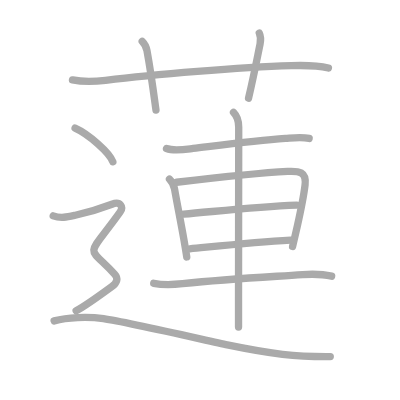
t = 0.00 s
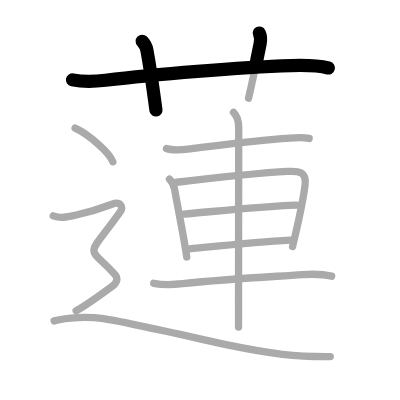
t = 2.50 s
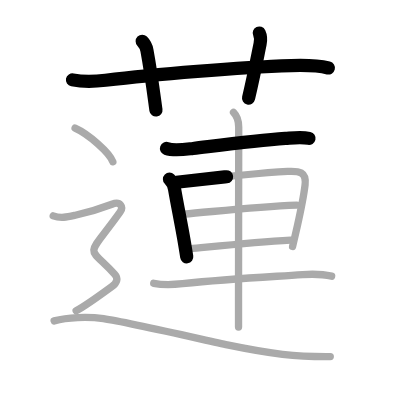
t = 5.25 s
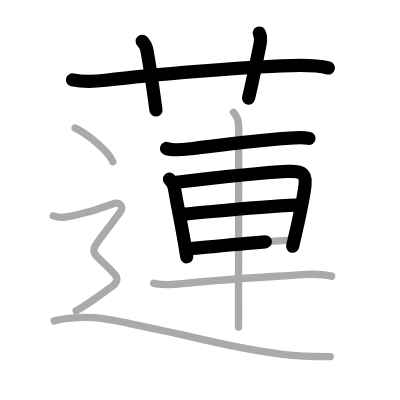
t = 7.75 s
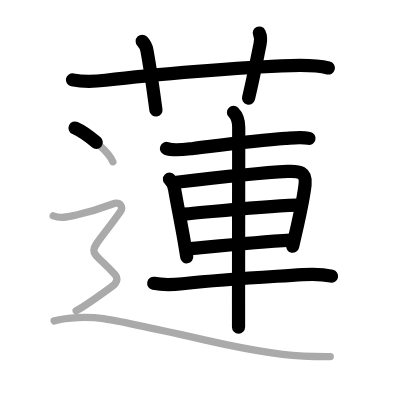
t = 10.50 s
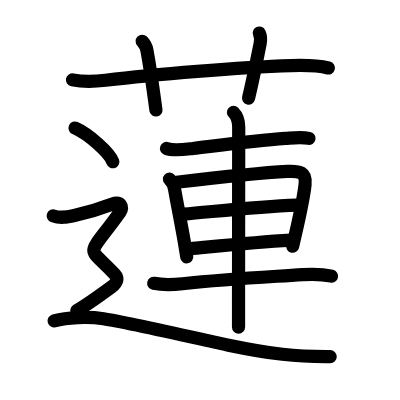
t = 13.00 s

The animated SVG that drew these frames (rendered in a browser with its animation timeline set to each time). Animation: 13 SMIL elements (animate=13); one cycle of 13.00 s.

<?xml version="1.0" standalone="no"?>
<!DOCTYPE svg PUBLIC "-//W3C//DTD SVG 1.1//EN"   "http://www.w3.org/Graphics/SVG/1.1/DTD/svg11.dtd">
<svg width="400px" height="400px"  version="1.1" xmlns="http://www.w3.org/2000/svg">
  <defs>
    <marker id="Triangle" viewBox="0 0 10 10" refX="0" refY="5" markerUnits="strokeWidth" markerWidth="3" style="stroke-opacity:0%;fill:#aaaaaa;" markerHeight="2" orient="auto">
      <path d="M 0 0 L 10 5 L 0 10 z" />
    </marker>
    
    <marker id="Arrow" viewBox="0 0 10 10" refX="5" refY="5" markerUnits="strokeWidth" markerWidth="1.8" style="stroke-opacity:0%;fill:#770000;" markerHeight="2" orient="auto">
      <path d="M 0 4 L 6 4 L 4 1 L 10 5 L 4 9 L 6 6 L 0 6 z" />
        <circle cx="5" cy="5" r="5" />
      </marker>
    
    <marker id="TriangleRed" viewBox="0 0 10 10" refX="0" refY="5" markerUnits="strokeWidth" markerWidth="3" style="stroke-opacity:0%;fill:#CC0000;" markerHeight="2" orient="auto">
      <path d="M 0 0 L 10 5 L 0 10 z" />
    </marker>
    
    <marker id="ArrowRed" viewBox="0 0 10 10" refX="5" refY="5" markerUnits="strokeWidth" markerWidth="1.8" style="stroke-opacity:0%;fill:#CC0000;" markerHeight="2" orient="auto">
      <path d="M 0 4 L 6 4 L 4 1 L 10 5 L 4 9 L 6 6 L 0 6 z" />
        <circle cx="5" cy="5" r="5" />
      </marker>
    
  </defs>
  
  <path style="fill:#ffffff; fill-opacity:100%; fill-rule:evenodd; stroke-width:0;" d="M 0 0 L 400px 0 L 400px 400px L 0 400px L 0 0" />

  <g transform="scale(3.6697247706422 3.6697247706422)">
<path style="fill:none; fill-opacity:0%; fill-rule:evenodd; stroke:#aaaaaa; stroke-opacity:100%; stroke-width: 1.5pt; stroke-linejoin:round; stroke-linecap:round;" d="M19.75 21.77c3.62 0.73 6.15 0.46 9.01 0.11c13.13-1.63 36.68-3.55 50.61-4c3.5-0.11 6.71-0.19 10.12 0.65"></path>
<path style="fill:none; fill-opacity:0%; fill-rule:evenodd; stroke:#aaaaaa; stroke-opacity:100%; stroke-width: 1.5pt; stroke-linejoin:round; stroke-linecap:round;" d="M38.75 11.25c0.88 0.88 1.17 1.81 1.3 2.54C41.31 20.67 42.14 27.5 42.5 30"></path>
<path style="fill:none; fill-opacity:0%; fill-rule:evenodd; stroke:#aaaaaa; stroke-opacity:100%; stroke-width: 1.5pt; stroke-linejoin:round; stroke-linecap:round;" d="M70.65 9c0.35 0.75 0.43 1.96 0.22 2.99c-1.23 6.05-1.8 9.07-3.14 14.76"></path>
<path style="fill:none; fill-opacity:0%; fill-rule:evenodd; stroke:#aaaaaa; stroke-opacity:100%; stroke-width: 1.5pt; stroke-linejoin:round; stroke-linecap:round;" d="M45.37 40.46c2.06 0.76 5.12 0.24 7.25-0.01c8.29-0.98 17.08-2.1 25.15-2.72c2.17-0.17 4.32-0.49 6.47-0.01"></path>
<path style="fill:none; fill-opacity:0%; fill-rule:evenodd; stroke:#aaaaaa; stroke-opacity:100%; stroke-width: 1.5pt; stroke-linejoin:round; stroke-linecap:round;" d="M46.18 48.82c0.75 0.75 1.19 1.56 1.39 2.7c0.79 4.55 1.67 8.77 2.51 13.59c0.27 1.57 0.55 3.2 0.81 4.92"></path>
<path style="fill:none; fill-opacity:0%; fill-rule:evenodd; stroke:#aaaaaa; stroke-opacity:100%; stroke-width: 1.5pt; stroke-linejoin:round; stroke-linecap:round;" d="M48.11 49.66c9.01-1.05 23.22-2.57 30.26-2.95c3.15-0.17 5.18 0.09 4.76 3.66c-0.34 2.89-1.13 6.82-2.09 11.13c-0.41 1.84-0.85 3.75-1.31 5.67"></path>
<path style="fill:none; fill-opacity:0%; fill-rule:evenodd; stroke:#aaaaaa; stroke-opacity:100%; stroke-width: 1.5pt; stroke-linejoin:round; stroke-linecap:round;" d="M50.08 58.35c8.55-0.72 19.42-2.01 30.78-2.46"></path>
<path style="fill:none; fill-opacity:0%; fill-rule:evenodd; stroke:#aaaaaa; stroke-opacity:100%; stroke-width: 1.5pt; stroke-linejoin:round; stroke-linecap:round;" d="M51.7 67.8c7.54-0.72 17.55-1.8 27.48-2.37"></path>
<path style="fill:none; fill-opacity:0%; fill-rule:evenodd; stroke:#aaaaaa; stroke-opacity:100%; stroke-width: 1.5pt; stroke-linejoin:round; stroke-linecap:round;" d="M41.89 77.2c2.74 0.55 5.61 0.35 7.86 0.11C62 76 70.38 75.62 82.5 74.83c2.49-0.16 5.13-0.21 7.87 0.43"></path>
<path style="fill:none; fill-opacity:0%; fill-rule:evenodd; stroke:#aaaaaa; stroke-opacity:100%; stroke-width: 1.5pt; stroke-linejoin:round; stroke-linecap:round;" d="M63.63 30.63c1.12 1.12 1.42 2.37 1.42 4.05c0 0.7-0.04 31.78-0.05 47.07c0 3.42 0 6.05 0 7.38"></path>
<path style="fill:none; fill-opacity:0%; fill-rule:evenodd; stroke:#aaaaaa; stroke-opacity:100%; stroke-width: 1.5pt; stroke-linejoin:round; stroke-linecap:round;" d="M20.46 34.89c3.63 1.62 9.38 6.66 10.29 9.18"></path>
<path style="fill:none; fill-opacity:0%; fill-rule:evenodd; stroke:#aaaaaa; stroke-opacity:100%; stroke-width: 1.5pt; stroke-linejoin:round; stroke-linecap:round;" d="M14.5 58.81c2.06 0.77 3.93 0.31 6.01-0.15c2.99-0.66 7.04-1.89 9.99-3.01c2.38-0.9 3.19 0.75 2.25 2.07c-9.38 13.16-9.25 8.66-1.5 17c1 1.08 0.73 2.28-0.75 3.37c-3.12 2.29-7.25 5.29-9.75 6.62"></path>
<path style="fill:none; fill-opacity:0%; fill-rule:evenodd; stroke:#aaaaaa; stroke-opacity:100%; stroke-width: 1.5pt; stroke-linejoin:round; stroke-linecap:round;" d="M14.75 87.44c3.5-0.94 9.03-1.25 13.45-0.59c6.93 1.03 29.37 6.25 33.73 7.14C74.12 96.5 80.5 97.25 90 97.17"></path>

<path style="fill:none; fill-opacity:0%; fill-rule:evenodd; stroke:#000000; stroke-opacity:100%; stroke-width: 2.7pt; stroke-linejoin:round; stroke-linecap:round;" d="M19.75 21.77c3.62 0.73 6.15 0.46 9.01 0.11c13.13-1.63 36.68-3.55 50.61-4c3.5-0.11 6.71-0.19 10.12 0.65" pathLength="100" stroke-dashoffset="100" stroke-dasharray="100 105"><animate id="dashAnim1" attributeName="stroke-dashoffset" from="100" to="0" dur="1s" calcMode="linear" fill="freeze"/></path>
<path style="fill:none; fill-opacity:0%; fill-rule:evenodd; stroke:#000000; stroke-opacity:100%; stroke-width: 2.7pt; stroke-linejoin:round; stroke-linecap:round;" d="M38.75 11.25c0.88 0.88 1.17 1.81 1.3 2.54C41.31 20.67 42.14 27.5 42.5 30" pathLength="100" stroke-dashoffset="100" stroke-dasharray="100 105"><animate id="dashAnim2" attributeName="stroke-dashoffset" from="100" to="0" dur="1s" calcMode="linear" begin="dashAnim1.end" fill="freeze"/></path>
<path style="fill:none; fill-opacity:0%; fill-rule:evenodd; stroke:#000000; stroke-opacity:100%; stroke-width: 2.7pt; stroke-linejoin:round; stroke-linecap:round;" d="M70.65 9c0.35 0.75 0.43 1.96 0.22 2.99c-1.23 6.05-1.8 9.07-3.14 14.76" pathLength="100" stroke-dashoffset="100" stroke-dasharray="100 105"><animate id="dashAnim3" attributeName="stroke-dashoffset" from="100" to="0" dur="1s" calcMode="linear" begin="dashAnim2.end" fill="freeze"/></path>
<path style="fill:none; fill-opacity:0%; fill-rule:evenodd; stroke:#000000; stroke-opacity:100%; stroke-width: 2.7pt; stroke-linejoin:round; stroke-linecap:round;" d="M45.37 40.46c2.06 0.76 5.12 0.24 7.25-0.01c8.29-0.98 17.08-2.1 25.15-2.72c2.17-0.17 4.32-0.49 6.47-0.01" pathLength="100" stroke-dashoffset="100" stroke-dasharray="100 105"><animate id="dashAnim4" attributeName="stroke-dashoffset" from="100" to="0" dur="1s" calcMode="linear" begin="dashAnim3.end" fill="freeze"/></path>
<path style="fill:none; fill-opacity:0%; fill-rule:evenodd; stroke:#000000; stroke-opacity:100%; stroke-width: 2.7pt; stroke-linejoin:round; stroke-linecap:round;" d="M46.18 48.82c0.75 0.75 1.19 1.56 1.39 2.7c0.79 4.55 1.67 8.77 2.51 13.59c0.27 1.57 0.55 3.2 0.81 4.92" pathLength="100" stroke-dashoffset="100" stroke-dasharray="100 105"><animate id="dashAnim5" attributeName="stroke-dashoffset" from="100" to="0" dur="1s" calcMode="linear" begin="dashAnim4.end" fill="freeze"/></path>
<path style="fill:none; fill-opacity:0%; fill-rule:evenodd; stroke:#000000; stroke-opacity:100%; stroke-width: 2.7pt; stroke-linejoin:round; stroke-linecap:round;" d="M48.11 49.66c9.01-1.05 23.22-2.57 30.26-2.95c3.15-0.17 5.18 0.09 4.76 3.66c-0.34 2.89-1.13 6.82-2.09 11.13c-0.41 1.84-0.85 3.75-1.31 5.67" pathLength="100" stroke-dashoffset="100" stroke-dasharray="100 105"><animate id="dashAnim6" attributeName="stroke-dashoffset" from="100" to="0" dur="1s" calcMode="linear" begin="dashAnim5.end" fill="freeze"/></path>
<path style="fill:none; fill-opacity:0%; fill-rule:evenodd; stroke:#000000; stroke-opacity:100%; stroke-width: 2.7pt; stroke-linejoin:round; stroke-linecap:round;" d="M50.08 58.35c8.55-0.72 19.42-2.01 30.78-2.46" pathLength="100" stroke-dashoffset="100" stroke-dasharray="100 105"><animate id="dashAnim7" attributeName="stroke-dashoffset" from="100" to="0" dur="1s" calcMode="linear" begin="dashAnim6.end" fill="freeze"/></path>
<path style="fill:none; fill-opacity:0%; fill-rule:evenodd; stroke:#000000; stroke-opacity:100%; stroke-width: 2.7pt; stroke-linejoin:round; stroke-linecap:round;" d="M51.7 67.8c7.54-0.72 17.55-1.8 27.48-2.37" pathLength="100" stroke-dashoffset="100" stroke-dasharray="100 105"><animate id="dashAnim8" attributeName="stroke-dashoffset" from="100" to="0" dur="1s" calcMode="linear" begin="dashAnim7.end" fill="freeze"/></path>
<path style="fill:none; fill-opacity:0%; fill-rule:evenodd; stroke:#000000; stroke-opacity:100%; stroke-width: 2.7pt; stroke-linejoin:round; stroke-linecap:round;" d="M41.89 77.2c2.74 0.55 5.61 0.35 7.86 0.11C62 76 70.38 75.62 82.5 74.83c2.49-0.16 5.13-0.21 7.87 0.43" pathLength="100" stroke-dashoffset="100" stroke-dasharray="100 105"><animate id="dashAnim9" attributeName="stroke-dashoffset" from="100" to="0" dur="1s" calcMode="linear" begin="dashAnim8.end" fill="freeze"/></path>
<path style="fill:none; fill-opacity:0%; fill-rule:evenodd; stroke:#000000; stroke-opacity:100%; stroke-width: 2.7pt; stroke-linejoin:round; stroke-linecap:round;" d="M63.63 30.63c1.12 1.12 1.42 2.37 1.42 4.05c0 0.7-0.04 31.78-0.05 47.07c0 3.42 0 6.05 0 7.38" pathLength="100" stroke-dashoffset="100" stroke-dasharray="100 105"><animate id="dashAnim10" attributeName="stroke-dashoffset" from="100" to="0" dur="1s" calcMode="linear" begin="dashAnim9.end" fill="freeze"/></path>
<path style="fill:none; fill-opacity:0%; fill-rule:evenodd; stroke:#000000; stroke-opacity:100%; stroke-width: 2.7pt; stroke-linejoin:round; stroke-linecap:round;" d="M20.46 34.89c3.63 1.62 9.38 6.66 10.29 9.18" pathLength="100" stroke-dashoffset="100" stroke-dasharray="100 105"><animate id="dashAnim11" attributeName="stroke-dashoffset" from="100" to="0" dur="1s" calcMode="linear" begin="dashAnim10.end" fill="freeze"/></path>
<path style="fill:none; fill-opacity:0%; fill-rule:evenodd; stroke:#000000; stroke-opacity:100%; stroke-width: 2.7pt; stroke-linejoin:round; stroke-linecap:round;" d="M14.5 58.81c2.06 0.77 3.93 0.31 6.01-0.15c2.99-0.66 7.04-1.89 9.99-3.01c2.38-0.9 3.19 0.75 2.25 2.07c-9.38 13.16-9.25 8.66-1.5 17c1 1.08 0.73 2.28-0.75 3.37c-3.12 2.29-7.25 5.29-9.75 6.62" pathLength="100" stroke-dashoffset="100" stroke-dasharray="100 105"><animate id="dashAnim12" attributeName="stroke-dashoffset" from="100" to="0" dur="1s" calcMode="linear" begin="dashAnim11.end" fill="freeze"/></path>
<path style="fill:none; fill-opacity:0%; fill-rule:evenodd; stroke:#000000; stroke-opacity:100%; stroke-width: 2.7pt; stroke-linejoin:round; stroke-linecap:round;" d="M14.75 87.44c3.5-0.94 9.03-1.25 13.45-0.59c6.93 1.03 29.37 6.25 33.73 7.14C74.12 96.5 80.5 97.25 90 97.17" pathLength="100" stroke-dashoffset="100" stroke-dasharray="100 105"><animate id="dashAnim13" attributeName="stroke-dashoffset" from="100" to="0" dur="1s" calcMode="linear" begin="dashAnim12.end" fill="freeze"/></path>

</g>

</svg>  
          
